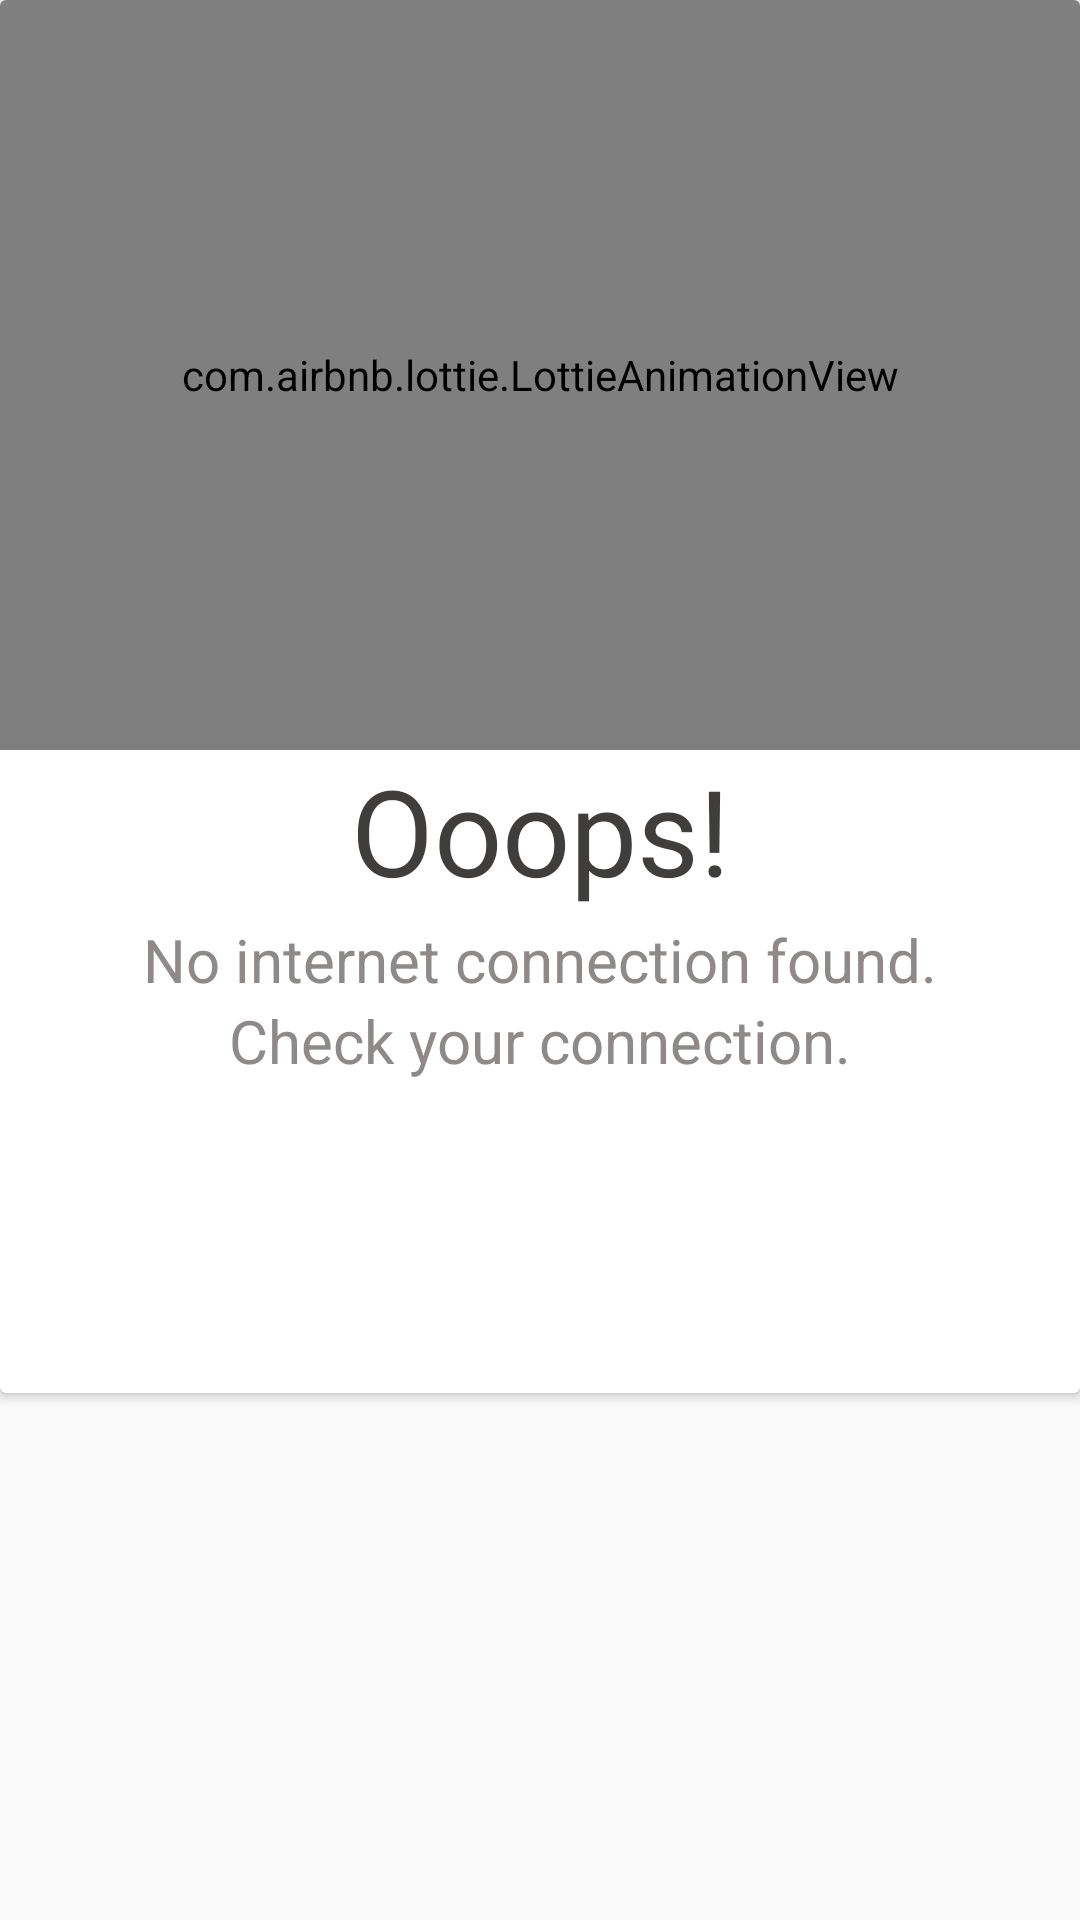

Here is an Android app screen rendered from its layout file. Give the layout XML and the strings, colors and styles it references.
<!-- AndroidManifest.xml: application theme AppTheme -->
<!-- res/layout/no_internet.xml -->
<?xml version="1.0" encoding="utf-8"?>
<androidx.constraintlayout.widget.ConstraintLayout
    xmlns:android="http://schemas.android.com/apk/res/android"
    xmlns:app="http://schemas.android.com/apk/res-auto"
    app:cardCornerRadius="20dp"
    android:elevation="10dp"
    android:layout_width="match_parent"
    android:layout_height="match_parent">

    <androidx.cardview.widget.CardView
        android:layout_width="match_parent"
        android:layout_height="wrap_content"
        app:layout_constraintStart_toStartOf="parent"
        app:layout_constraintTop_toTopOf="parent" >

        <androidx.constraintlayout.widget.ConstraintLayout
            android:layout_width="match_parent"
            android:layout_height="match_parent">

            <com.airbnb.lottie.LottieAnimationView
                android:id="@+id/animationView"
                android:layout_width="0dp"
                android:layout_height="250dp"
                app:layout_constraintEnd_toEndOf="parent"
                app:layout_constraintStart_toStartOf="parent"
                app:layout_constraintTop_toTopOf="parent"
                app:lottie_autoPlay="true"
                app:lottie_loop="true"
                app:lottie_rawRes="@raw/no_internet"/>

            <TextView
                android:id="@+id/textView5"
                android:layout_width="wrap_content"
                android:layout_height="wrap_content"
                android:text="Ooops!"
                android:textColor="#403D3D"
                android:textSize="40sp"
                app:fontFamily="@font/carter_one"
                app:layout_constraintEnd_toEndOf="parent"
                app:layout_constraintStart_toStartOf="parent"
                app:layout_constraintTop_toBottomOf="@+id/animationView" />

            <TextView
                android:id="@+id/textView7"
                android:layout_width="wrap_content"
                android:layout_height="wrap_content"
                android:layout_marginTop="3dp"
                android:text="No internet connection found."
                android:textColor="#8F8A8A"
                android:textSize="20sp"
                app:layout_constraintEnd_toEndOf="parent"
                app:layout_constraintStart_toStartOf="parent"
                app:layout_constraintTop_toBottomOf="@+id/textView5" />

            <TextView
                android:id="@+id/textView16"
                android:layout_width="wrap_content"
                android:layout_height="wrap_content"
                android:textColor="#8F8A8A"
                android:textSize="20sp"
                android:text="Check your connection."
                app:layout_constraintEnd_toEndOf="parent"
                app:layout_constraintStart_toStartOf="parent"
                app:layout_constraintTop_toBottomOf="@+id/textView7" />

            <Button
                android:id="@+id/tryAgain"
                android:layout_width="0dp"
                android:layout_height="60dp"
                android:layout_marginStart="30dp"
                android:layout_marginTop="20dp"
                android:layout_marginEnd="30dp"
                android:layout_marginBottom="24dp"
                android:background="@drawable/tryagainbtn"
                android:text="Try Again"
                android:textColor="#FFFFFF"
                android:textSize="25sp"
                app:fontFamily="@font/carter_one"
                app:layout_constraintBottom_toBottomOf="parent"
                app:layout_constraintEnd_toEndOf="parent"
                app:layout_constraintStart_toStartOf="parent"
                app:layout_constraintTop_toBottomOf="@+id/textView16" />

        </androidx.constraintlayout.widget.ConstraintLayout>

    </androidx.cardview.widget.CardView>


</androidx.constraintlayout.widget.ConstraintLayout>
<!-- resources referenced by this layout -->
<resources>
  <style name="AppTheme" parent="Theme.AppCompat.Light.DarkActionBar">
          
          <item name="colorPrimary">@color/colorPrimary</item>
          <item name="colorPrimaryDark">@color/colorPrimaryDark</item>
          <item name="colorAccent">@color/colorAccent</item>
      </style>
  <color name="colorPrimary">#f3c623</color>
  <color name="colorPrimaryDark">#f3c623</color>
  <color name="colorAccent">#10375C</color>
</resources>
